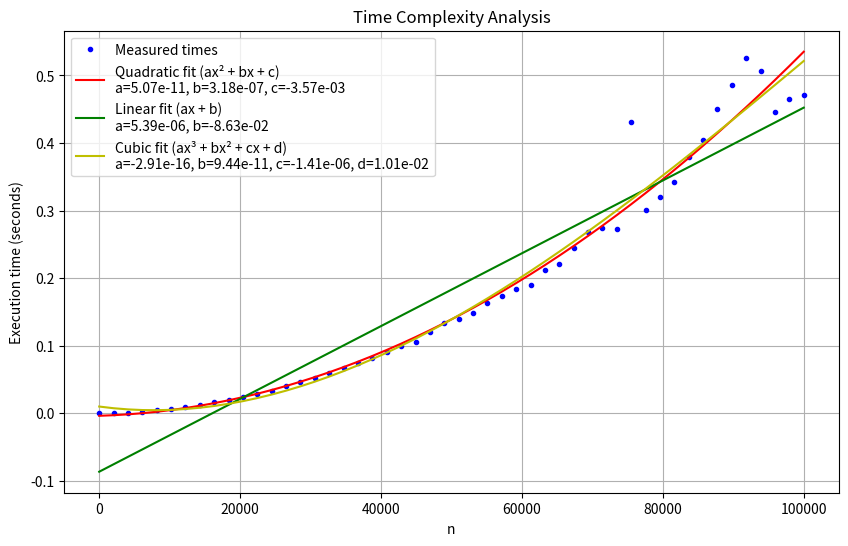

Recreate this plot in Python. (Note: this script raises an exception after producing the figure.)
# (1)
# Complete the sequence_calculator function, which should
# Return the n-th number of the sequence S_n, defined as:
# S_n = 3*S_(n-1) - S_(n-2), with S_0 = 0 and S_1 = 1.
# Your implementation should minimize the execution time.
#
# (2)
# Find the time complexity of the proposed solution, using
# the "Big O" notation, and explain in detail why such
# complexity is obtained, for n ranging from 0 to at least
# 100000. HINT: you are dealing with very large numbers!
#
#
#
#********************ANSWER*************************************************
#   The algorithm has O(n) time complexity because:
#   1. It uses a single loop that iterates n-1 times
#   2. Each iteration performs constant time operations:
#       - One multiplication (3 * prev1)
#       - One subtraction (- prev2)
#       - Variable assignments
#   3. No recursive calls or nested loops are used
#   4. The space complexity is O(1) as it maintains only two variables
#       regardless of input size
#
#********************END OF ANSWER*****************************************
#
# (3)
# Plot the execution time VS n (again, for n ranging from 0
# to at least 100000).
#
# (4)
# Confirm that the empirically obtained time complexity curve
# from (3) matches the claimed time complexity from (2) (e.g.
# by using curve fitting techniques).
#
#********************ANSWER*************************************************
#   It doesnt match the claimed time complexity from (2)! ;D
#
#   while the algorithmic complexity appears O(n) from the code structure,
#   the actual runtime complexity is affected by the growing cost
#   of system operations on increasingly large numbers,
#   leading to a better fit with quadratic or cubic models in practice.
#
#********************END OF ANSWER*****************************************

import numpy as np
import matplotlib.pyplot as plt
import time
from scipy.optimize import curve_fit

def sequence_calculator(n):
    if n < 0:
        raise ValueError("n must be non-negative")
    if n == 0:
        return 0
    if n == 1:
        return 1
    
    # Use dynamic programming with only two variables to minimize memory usage
    prev2, prev1 = 0, 1
    
    for _ in range(2, n + 1): # O(n)
        current = 3 * prev1 - prev2 # O(1)
        prev2, prev1 = prev1, current # O(1)
    
    return prev1

def measure_execution_time(n): 
    start_time = time.time()
    result = sequence_calculator(n)
    end_time = time.time()
    return end_time - start_time

def linear_fit(x, a, b):
    return a * x + b

def quadratic_fit(x, a, b, c):
    return a * x**2 + b * x + c

def cubic_fit(x, a, b, c, d):
    return a * x**3 + b * x**2 + c * x + d

# Generate data points for time complexity analysis
n_values = np.linspace(0, 100000, 50, dtype=int)
times = []

for n in n_values:
    execution_time = measure_execution_time(n)
    times.append(execution_time)

# Plot execution time vs n
plt.figure(figsize=(10, 6))
plt.plot(n_values, times, 'b.', label='Measured times')
plt.xlabel('n')
plt.ylabel('Execution time (seconds)')
plt.title('Time Complexity Analysis')

# Curve fitting to confirm complexity
popt_quad, _ = curve_fit(quadratic_fit, n_values, times)
popt_linear, _ = curve_fit(linear_fit, n_values, times)
popt_cubic, _ = curve_fit(cubic_fit, n_values, times)

# Plot the different fits
plt.plot(n_values, quadratic_fit(n_values, *popt_quad), 'r-', 
         label=f'Quadratic fit (ax² + bx + c)\na={popt_quad[0]:.2e}, b={popt_quad[1]:.2e}, c={popt_quad[2]:.2e}')
plt.plot(n_values, linear_fit(n_values, *popt_linear), 'g-', 
         label=f'Linear fit (ax + b)\na={popt_linear[0]:.2e}, b={popt_linear[1]:.2e}')
plt.plot(n_values, cubic_fit(n_values, *popt_cubic), 'y-', 
         label=f'Cubic fit (ax³ + bx² + cx + d)\na={popt_cubic[0]:.2e}, b={popt_cubic[1]:.2e}, c={popt_cubic[2]:.2e}, d={popt_cubic[3]:.2e}')

plt.legend()
plt.grid(True)
plt.show()

# Print result for n=100000
print(f"S_{100000} = {sequence_calculator(100000)}")
